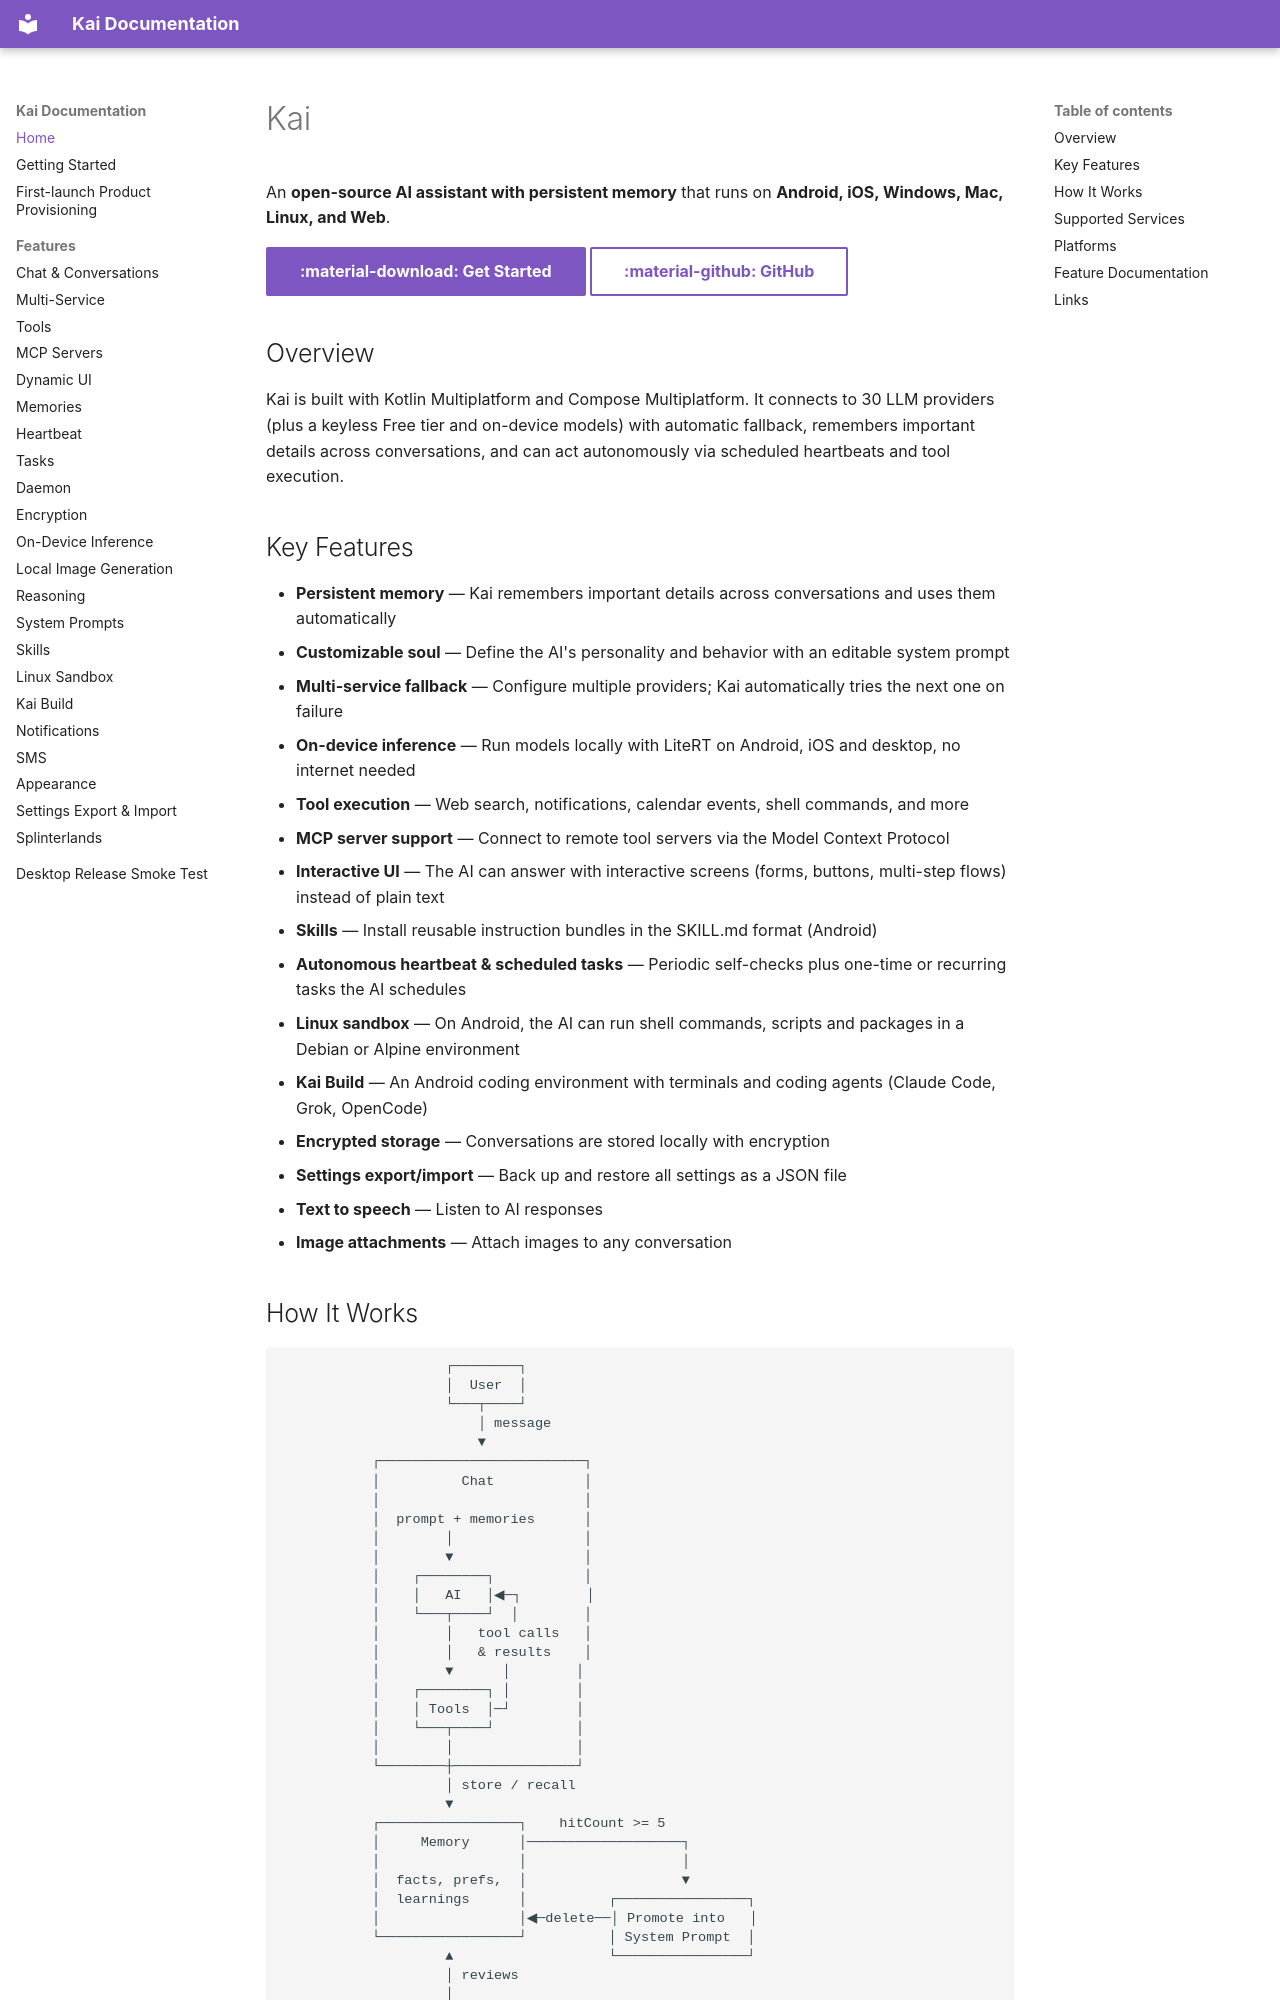

repository: bmoney8/Kai-9000 · page: index.html · generator: mkdocs

# Kai

An **open-source AI assistant with persistent memory** that runs on **Android, iOS, Windows, Mac, Linux, and Web**.

[:material-download: Get Started](getting-started.md){ .md-button .md-button--primary }
[:material-github: GitHub](https://github.com/SimonSchubert/Kai){ .md-button }

## Overview

Kai is built with Kotlin Multiplatform and Compose Multiplatform. It connects to 30 LLM providers (plus a keyless Free tier and on-device models) with automatic fallback, remembers important details across conversations, and can act autonomously via scheduled heartbeats and tool execution.

## Key Features

- **Persistent memory** — Kai remembers important details across conversations and uses them automatically
- **Customizable soul** — Define the AI's personality and behavior with an editable system prompt
- **Multi-service fallback** — Configure multiple providers; Kai automatically tries the next one on failure
- **On-device inference** — Run models locally with LiteRT on Android, iOS and desktop, no internet needed
- **Tool execution** — Web search, notifications, calendar events, shell commands, and more
- **MCP server support** — Connect to remote tool servers via the Model Context Protocol
- **Interactive UI** — The AI can answer with interactive screens (forms, buttons, multi-step flows) instead of plain text
- **Skills** — Install reusable instruction bundles in the SKILL.md format (Android)
- **Autonomous heartbeat & scheduled tasks** — Periodic self-checks plus one-time or recurring tasks the AI schedules
- **Linux sandbox** — On Android, the AI can run shell commands, scripts and packages in a Debian or Alpine environment
- **Kai Build** — An Android coding environment with terminals and coding agents (Claude Code, Grok, OpenCode)
- **Encrypted storage** — Conversations are stored locally with encryption
- **Settings export/import** — Back up and restore all settings as a JSON file
- **Text to speech** — Listen to AI responses
- **Image attachments** — Attach images to any conversation
